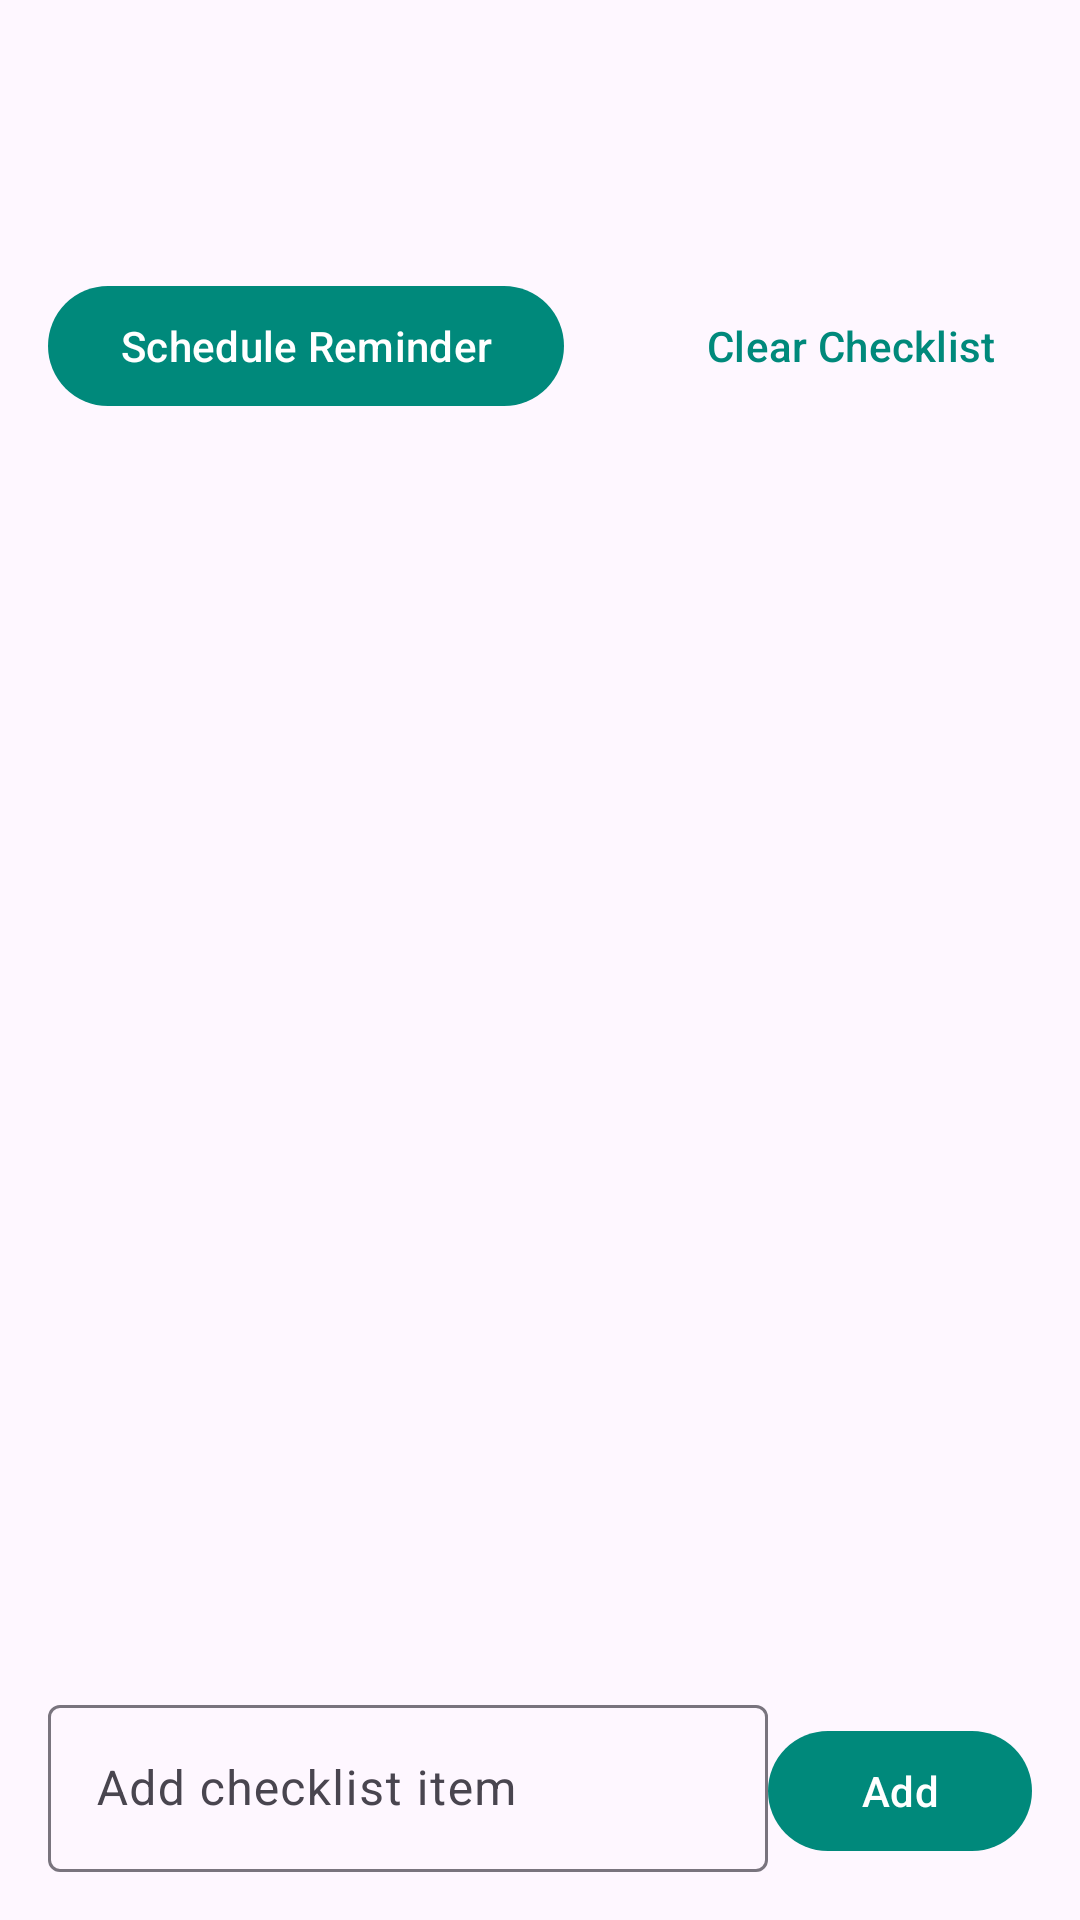

This screen was rendered from an Android layout file. Write that file and the resources it references.
<!-- AndroidManifest.xml: application theme Theme.DepartureChecklist -->
<!-- res/layout/fragment_checklist.xml -->
<?xml version="1.0" encoding="utf-8"?>
<androidx.constraintlayout.widget.ConstraintLayout xmlns:android="http://schemas.android.com/apk/res/android"
    xmlns:app="http://schemas.android.com/apk/res-auto"
    android:layout_width="match_parent"
    android:layout_height="match_parent"
    android:padding="@dimen/spacing_md">

    <TextView
        android:id="@+id/checklistTitle"
        style="@style/TextAppearance.Material3.HeadlineSmall"
        android:layout_width="0dp"
        android:layout_height="wrap_content"
        app:layout_constraintEnd_toEndOf="parent"
        app:layout_constraintStart_toStartOf="parent"
        app:layout_constraintTop_toTopOf="parent" />

    <TextView
        android:id="@+id/checklistSubtitle"
        style="@style/TextAppearance.Material3.BodyMedium"
        android:layout_width="0dp"
        android:layout_height="wrap_content"
        android:layout_marginTop="@dimen/spacing_sm"
        android:textColor="@color/on_surface_muted"
        app:layout_constraintEnd_toEndOf="parent"
        app:layout_constraintStart_toStartOf="parent"
        app:layout_constraintTop_toBottomOf="@id/checklistTitle" />

    <com.google.android.material.button.MaterialButton
        android:id="@+id/scheduleReminderButton"
        style="@style/Widget.Material3.Button"
        android:layout_width="wrap_content"
        android:layout_height="@dimen/button_height"
        android:layout_marginTop="@dimen/spacing_md"
        android:text="@string/schedule_reminder"
        app:layout_constraintStart_toStartOf="parent"
        app:layout_constraintTop_toBottomOf="@id/checklistSubtitle" />

    <com.google.android.material.button.MaterialButton
        android:id="@+id/clearChecklistButton"
        style="@style/Widget.Material3.Button.TextButton"
        android:layout_width="wrap_content"
        android:layout_height="@dimen/button_height"
        android:text="@string/clear_checklist"
        app:layout_constraintBottom_toBottomOf="@id/scheduleReminderButton"
        app:layout_constraintEnd_toEndOf="parent" />

    <androidx.recyclerview.widget.RecyclerView
        android:id="@+id/checklistRecyclerView"
        android:layout_width="0dp"
        android:layout_height="0dp"
        android:layout_marginTop="@dimen/spacing_md"
        android:clipToPadding="false"
        android:paddingBottom="@dimen/spacing_md"
        app:layout_constraintBottom_toTopOf="@id/addItemInputLayout"
        app:layout_constraintEnd_toEndOf="parent"
        app:layout_constraintStart_toStartOf="parent"
        app:layout_constraintTop_toBottomOf="@id/scheduleReminderButton" />

    <include
        android:id="@+id/checklistEmptyState"
        layout="@layout/layout_empty_state"
        android:layout_width="0dp"
        android:layout_height="wrap_content"
        android:visibility="gone"
        app:layout_constraintBottom_toTopOf="@id/addItemInputLayout"
        app:layout_constraintEnd_toEndOf="parent"
        app:layout_constraintStart_toStartOf="parent"
        app:layout_constraintTop_toBottomOf="@id/scheduleReminderButton" />

    <com.google.android.material.textfield.TextInputLayout
        android:id="@+id/addItemInputLayout"
        style="@style/Widget.DepartureChecklist.TextInputLayout.OutlinedBox"
        android:layout_width="0dp"
        android:layout_height="wrap_content"
        android:layout_marginTop="@dimen/spacing_md"
        android:hint="@string/checklist_hint"
        app:layout_constraintBottom_toBottomOf="parent"
        app:layout_constraintEnd_toStartOf="@id/addItemButton"
        app:layout_constraintStart_toStartOf="parent">

        <com.google.android.material.textfield.TextInputEditText
            android:id="@+id/addItemEditText"
            android:layout_width="match_parent"
            android:layout_height="wrap_content"
            android:maxLines="1" />
    </com.google.android.material.textfield.TextInputLayout>

    <com.google.android.material.button.MaterialButton
        android:id="@+id/addItemButton"
        style="@style/Widget.Material3.Button"
        android:layout_width="wrap_content"
        android:layout_height="@dimen/button_height"
        android:layout_marginStart="@dimen/spacing_sm"
        android:text="@string/add_item"
        app:layout_constraintBaseline_toBaselineOf="@id/addItemInputLayout"
        app:layout_constraintEnd_toEndOf="parent" />

</androidx.constraintlayout.widget.ConstraintLayout>
<!-- res/layout/layout_empty_state.xml (included above) -->
<?xml version="1.0" encoding="utf-8"?>
<LinearLayout xmlns:android="http://schemas.android.com/apk/res/android"
    android:layout_width="match_parent"
    android:layout_height="wrap_content"
    android:gravity="center"
    android:orientation="vertical"
    android:padding="@dimen/spacing_lg">

    <ImageView
        android:id="@+id/emptyStateImage"
        android:layout_width="@dimen/empty_illustration_size"
        android:layout_height="@dimen/empty_illustration_size"
        android:contentDescription="@null"
        android:src="@drawable/ic_empty_state" />

    <TextView
        android:id="@+id/emptyStateTitle"
        style="@style/TextAppearance.Material3.TitleMedium"
        android:layout_width="wrap_content"
        android:layout_height="wrap_content"
        android:layout_marginTop="@dimen/spacing_md"
        android:text="@string/empty_state_title" />

    <TextView
        android:id="@+id/emptyStateSubtitle"
        style="@style/TextAppearance.Material3.BodyMedium"
        android:layout_width="wrap_content"
        android:layout_height="wrap_content"
        android:layout_marginTop="@dimen/spacing_sm"
        android:gravity="center"
        android:text="@string/empty_state_subtitle"
        android:textAlignment="center"
        android:textColor="@color/on_surface_muted" />

</LinearLayout>
<!-- resources referenced by this layout -->
<resources>
  <color name="on_surface_muted">#5F6B68</color>
  <dimen name="button_height">48dp</dimen>
  <dimen name="empty_illustration_size">120dp</dimen>
  <dimen name="spacing_lg">24dp</dimen>
  <dimen name="spacing_md">16dp</dimen>
  <dimen name="spacing_sm">8dp</dimen>
  <!-- drawable ic_empty_state (drawable) -->
  <vector xmlns:android="http://schemas.android.com/apk/res/android"
      android:width="120dp"
      android:height="120dp"
      android:viewportWidth="120"
      android:viewportHeight="120">
      <path
          android:fillColor="#E0F2F1"
          android:pathData="M60,8A52,52 0 1,1 8,60A52,52 0 0,1 60,8Z" />
      <path
          android:fillColor="#00897B"
          android:pathData="M39,33h42a8,8 0 0,1 8,8v38a8,8 0 0,1 -8,8H39a8,8 0 0,1 -8,-8V41a8,8 0 0,1 8,-8z" />
      <path
          android:fillColor="#FFFFFF"
          android:pathData="M45,48h30v4H45zM45,58h22v4H45zM45,68h16v4H45z" />
      <path
          android:fillColor="#80CBC4"
          android:pathData="M77,74m-10,0a10,10 0 1,1 20,0a10,10 0 1,1 -20,0" />
      <path
          android:fillColor="#FFFFFF"
          android:pathData="M76,74l4,4l8,-10l3,2l-10,13l-7,-7z" />
  </vector>
  <string name="add_item">Add</string>
  <string name="checklist_hint">Add checklist item</string>
  <string name="clear_checklist">Clear Checklist</string>
  <string name="empty_state_subtitle">Grant calendar access or pull to refresh to see departures in the next 14 days.</string>
  <string name="empty_state_title">No upcoming events</string>
  <string name="schedule_reminder">Schedule Reminder</string>
  <style name="Widget.DepartureChecklist.TextInputLayout.OutlinedBox" parent="Widget.Material3.TextInputLayout.OutlinedBox" />
  <style name="Theme.DepartureChecklist" parent="Theme.Material3.Light.NoActionBar">
          <item name="colorPrimary">@color/teal_primary</item>
          <item name="colorPrimaryContainer">@color/teal_primary</item>
          <item name="colorSecondary">@color/teal_primary_dark</item>
          <item name="android:statusBarColor" tools:targetApi="l">@color/teal_primary_dark</item>
          <item name="materialAlertDialogTheme">@style/ThemeOverlay.DepartureChecklist.MaterialAlertDialog</item>
          <item name="textInputStyle">@style/Widget.DepartureChecklist.TextInputLayout.OutlinedBox</item>
      </style>
  <color name="teal_primary">#00897B</color>
  <color name="teal_primary_dark">#00695C</color>
  <style name="ThemeOverlay.DepartureChecklist.MaterialAlertDialog" parent="ThemeOverlay.Material3.MaterialAlertDialog" />
</resources>
